Run: headless pygame with SDL's dummy video driver; simulated clock (each Clock.tick advances the game by its frame time, no real sleeping); random seed 0; keys injected as events and as key.get_pressed() state; no mouse input; restart key R tapped at the start of phases 3 and 4.
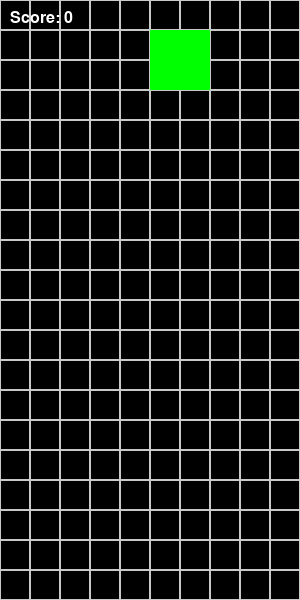
Frame 1 of 4 · flips 1–60 · no input
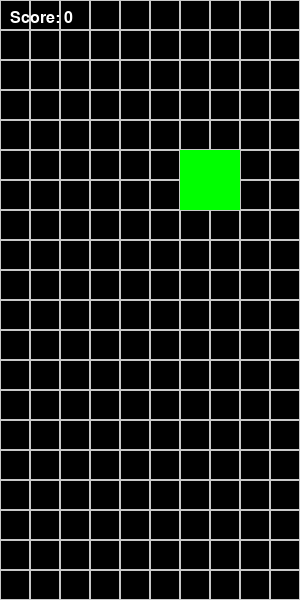
Frame 2 of 4 · flips 61–180 · tapped SPACE, RETURN · held RIGHT (→), D
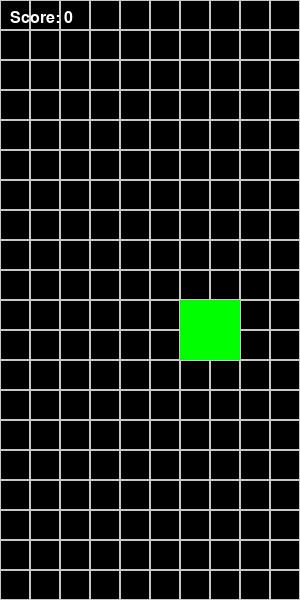
Frame 3 of 4 · flips 181–300 · tapped R · held DOWN (↓), S
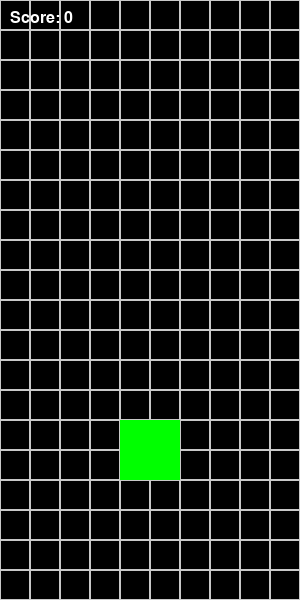
Frame 4 of 4 · flips 301–420 · tapped R · held LEFT (←), A, UP (↑), W

The pygame program that drew these frames:

import pygame
import random

pygame.init()

WIDTH, HEIGHT = 10, 20  
TILE_SIZE = 30          
SCREEN_WIDTH, SCREEN_HEIGHT = WIDTH * TILE_SIZE, HEIGHT * TILE_SIZE
FPS = 60

screen = pygame.display.set_mode((SCREEN_WIDTH, SCREEN_HEIGHT))
pygame.display.set_caption("Tetris")
clock = pygame.time.Clock()

grid = [[0 for _ in range(WIDTH)] for _ in range(HEIGHT)]

shapes = [
    [(0, 1), (1, 1), (2, 1), (3, 1)],  
    [(0, 0), (1, 0), (1, 1), (2, 1)],  
    [(1, 0), (0, 1), (1, 1), (2, 1)],  
    [(0, 0), (1, 0), (0, 1), (1, 1)],  
]


score = 0


def draw_grid():
    for y in range(HEIGHT):
        for x in range(WIDTH):
            rect = pygame.Rect(x * TILE_SIZE, y * TILE_SIZE, TILE_SIZE, TILE_SIZE)
            color = (0, 0, 0) if grid[y][x] == 0 else (100, 100, 100)
            pygame.draw.rect(screen, color, rect)
            pygame.draw.rect(screen, (200, 200, 200), rect, 1)


def draw_score():
    font = pygame.font.SysFont("Arial", 24)
    score_text = font.render(f"Score: {score}", True, (255, 255, 255))
    screen.blit(score_text, (10, 10))

def display_game_over():
    screen.fill((0, 0, 0))  
    font_big = pygame.font.SysFont("Arial", 50, bold=True)
    font_small = pygame.font.SysFont("Arial", 30)

    game_over_text = font_big.render("GAME OVER", True, (255, 0, 0))
    game_over_rect = game_over_text.get_rect(center=(SCREEN_WIDTH // 2, SCREEN_HEIGHT // 3))
    screen.blit(game_over_text, game_over_rect)

    final_score_text = font_small.render(f"Your Score: {score}", True, (255, 255, 255))
    final_score_rect = final_score_text.get_rect(center=(SCREEN_WIDTH // 2, SCREEN_HEIGHT // 2))
    screen.blit(final_score_text, final_score_rect)

    restart_text = font_small.render("Press R to Restart or Q to Quit", True, (200, 200, 200))
    restart_rect = restart_text.get_rect(center=(SCREEN_WIDTH // 2, SCREEN_HEIGHT // 1.5))
    screen.blit(restart_text, restart_rect)

    pygame.display.flip()

    while True:
        for event in pygame.event.get():
            if event.type == pygame.QUIT:
                pygame.quit()
                exit()
            if event.type == pygame.KEYDOWN:
                if event.key == pygame.K_r:
                    return True  
                if event.key == pygame.K_q:
                    pygame.quit()
                    exit()

def create_tetromino():
    shape = random.choice(shapes)
    return [[x + WIDTH // 2, y] for x, y in shape]

def is_valid_position(tetromino):
    for x, y in tetromino:
        if x < 0 or x >= WIDTH or y >= HEIGHT:
            return False
        if y >= 0 and grid[y][x] != 0:
            return False
    return True

def place_tetromino(tetromino):
    for x, y in tetromino:
        if y >= 0:
            grid[y][x] = 1


def clear_rows():
    global grid, score
    new_grid = [row for row in grid if any(cell == 0 for cell in row)]
    cleared_rows = HEIGHT - len(new_grid)
    grid = [[0] * WIDTH for _ in range(cleared_rows)] + new_grid
    score += cleared_rows * 10 


def rotate_tetromino(tetromino):
    center = tetromino[0] 
    rotated = [[center[0] - y + center[1], center[1] + x - center[0]] for x, y in tetromino]
    return rotated

while True:
    grid = [[0 for _ in range(WIDTH)] for _ in range(HEIGHT)]
    tetromino = create_tetromino()
    fall_time = 0
    score = 0
    running = True

    while running:
        screen.fill((0, 0, 0))
        draw_grid()
        draw_score()

        for event in pygame.event.get():
            if event.type == pygame.QUIT:
                pygame.quit()
                exit()
            if event.type == pygame.KEYDOWN:
                if event.key == pygame.K_LEFT:
                    new_tetromino = [[x - 1, y] for x, y in tetromino]
                    if is_valid_position(new_tetromino):
                        tetromino = new_tetromino
                elif event.key == pygame.K_RIGHT:
                    new_tetromino = [[x + 1, y] for x, y in tetromino]
                    if is_valid_position(new_tetromino):
                        tetromino = new_tetromino
                elif event.key == pygame.K_DOWN:
                    new_tetromino = [[x, y + 1] for x, y in tetromino]
                    if is_valid_position(new_tetromino):
                        tetromino = new_tetromino
                elif event.key == pygame.K_UP:  
                    new_tetromino = rotate_tetromino(tetromino)
                    if is_valid_position(new_tetromino):
                        tetromino = new_tetromino

        fall_time += clock.get_time()
        if fall_time > 500: 
            fall_time = 0
            new_tetromino = [[x, y + 1] for x, y in tetromino]
            if is_valid_position(new_tetromino):
                tetromino = new_tetromino
            else:
                place_tetromino(tetromino)
                clear_rows()
                tetromino = create_tetromino()
                if not is_valid_position(tetromino):
                    running = False


        for x, y in tetromino:
            if y >= 0:
                rect = pygame.Rect(x * TILE_SIZE, y * TILE_SIZE, TILE_SIZE, TILE_SIZE)
                pygame.draw.rect(screen, (0, 255, 0), rect)

        pygame.display.flip()
        clock.tick(FPS)

    if not display_game_over():
        break
